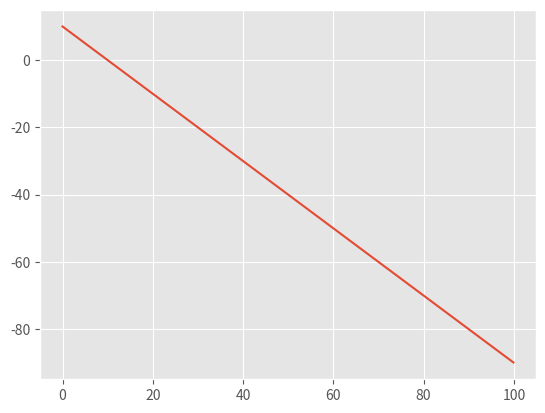

Write Python code to recreate this figure. (Note: this script raises an exception after producing the figure.)
from matplotlib import pyplot as plt
from matplotlib import style
import numpy as np
style.use('ggplot')

def plot():
    x = np.arange(0, 100, 0.1)
    y1 = 10 -x
    y2 = 10000 * x
    yAxis = 0 * len(x)
    plt.plot(x, y1)
    plt.fill_between(x, y1, color='red', alpha='0.2')
    plt.fill_between(x, y1, y2, color='blue', alpha='0.2')
    plt.ylim(0, 10)
    plt.xlim(0, 10)
    plt.show()


plot()